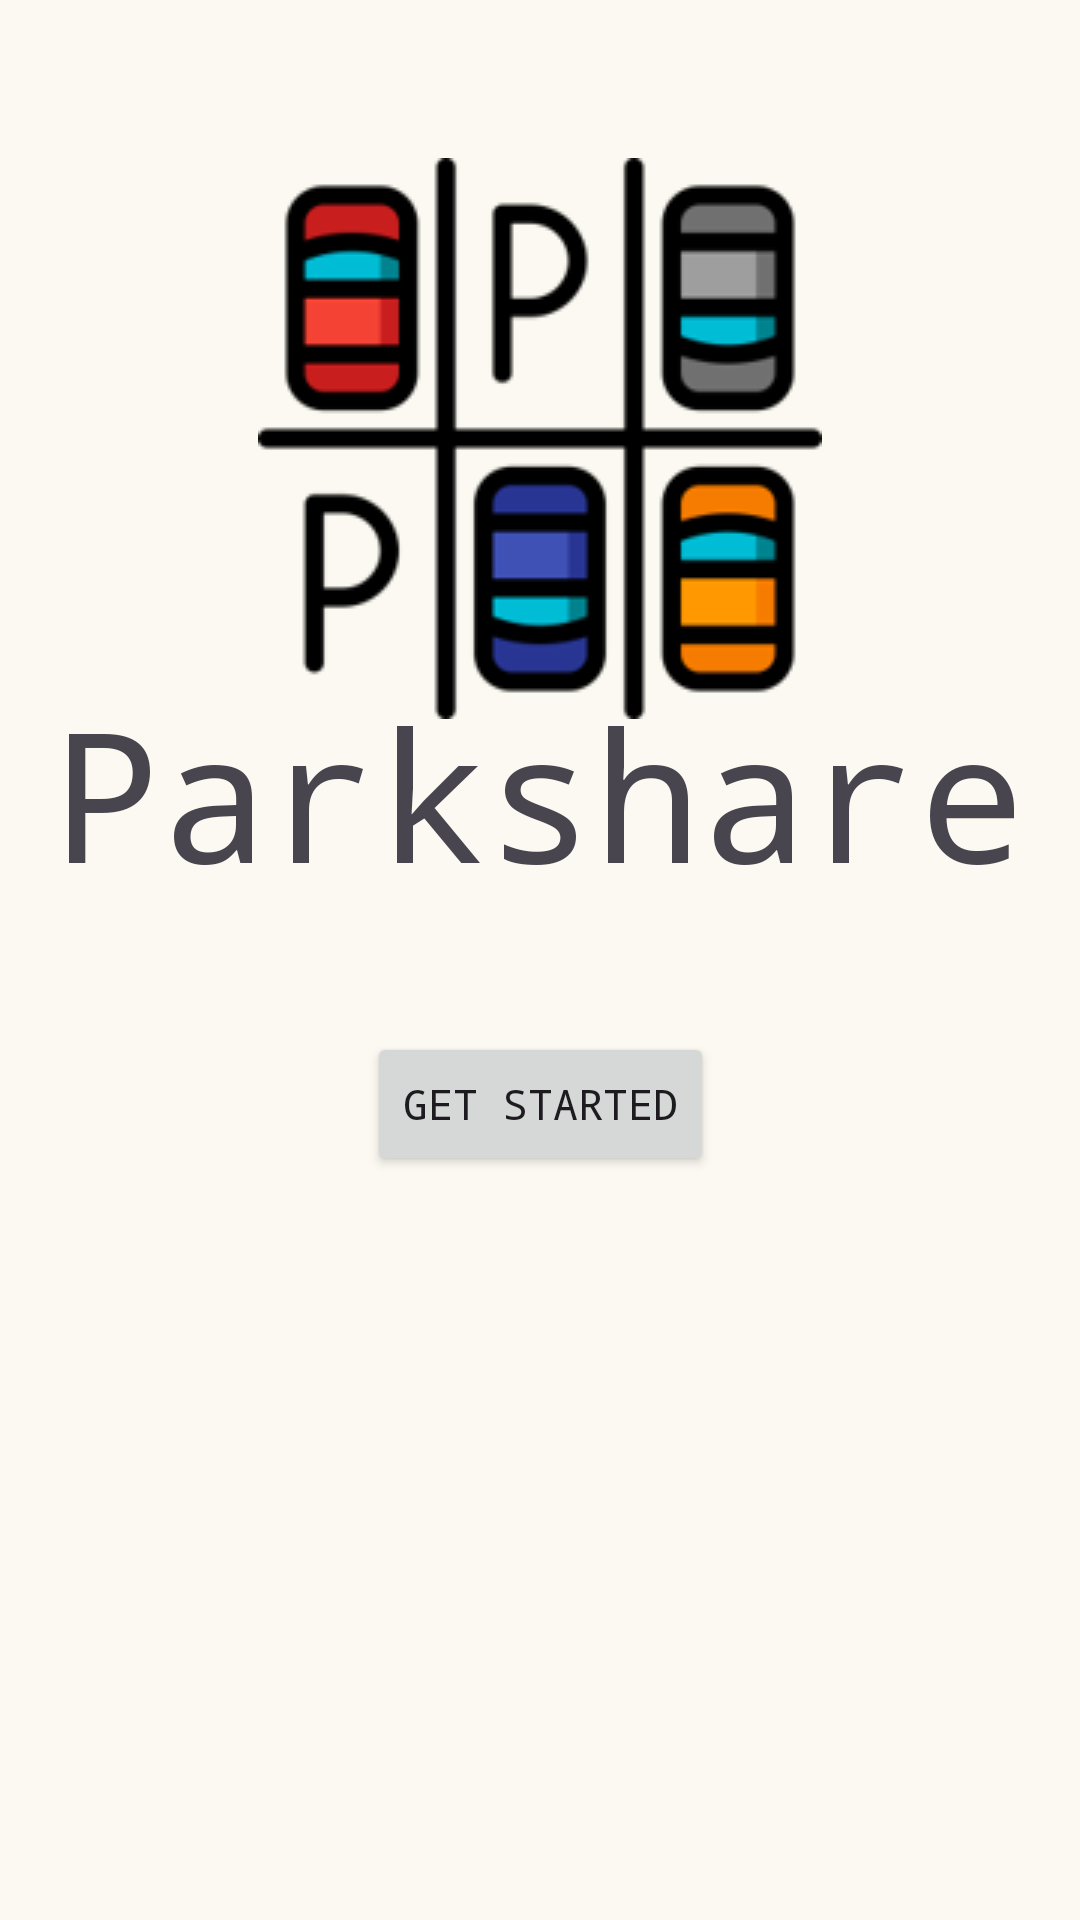

This screen was rendered from an Android layout file. Write that file and the resources it references.
<!-- AndroidManifest.xml: application theme Theme.Parkshare -->
<!-- res/layout/activity_main.xml -->
<?xml version="1.0" encoding="utf-8"?>
<androidx.constraintlayout.widget.ConstraintLayout xmlns:android="http://schemas.android.com/apk/res/android"
    xmlns:app="http://schemas.android.com/apk/res-auto"
    xmlns:tools="http://schemas.android.com/tools"
    android:layout_width="match_parent"
    android:layout_height="match_parent"
    tools:context=".MainActivity">

    <TextView
        android:id="@+id/textView"
        android:layout_width="wrap_content"
        android:layout_height="wrap_content"
        android:text="@string/app_name"
        android:fontFamily="monospace"
        android:textFontWeight="300"
        android:textSize="60sp"
        app:layout_constraintBottom_toBottomOf="parent"
        app:layout_constraintEnd_toEndOf="parent"
        app:layout_constraintHorizontal_bias="0.5"
        app:layout_constraintStart_toStartOf="parent"
        app:layout_constraintTop_toTopOf="parent"
        app:layout_constraintVertical_bias="0.4" />

    <Button
        android:id="@+id/SigninButton"
        android:layout_width="wrap_content"
        android:layout_height="wrap_content"
        android:layout_marginTop="40dp"
        android:fontFamily="monospace"
        android:text="Get Started"
        app:layout_constraintEnd_toEndOf="parent"
        app:layout_constraintStart_toStartOf="parent"
        app:layout_constraintTop_toBottomOf="@+id/textView" />

    <ImageView
        android:id="@+id/imageView"
        android:layout_width="188dp"
        android:layout_height="wrap_content"
        android:layout_marginStart="8dp"
        android:layout_marginTop="8dp"
        android:layout_marginEnd="8dp"
        app:layout_constraintBottom_toBottomOf="parent"
        app:layout_constraintEnd_toEndOf="parent"
        app:layout_constraintHorizontal_bias="0.5"
        app:layout_constraintStart_toStartOf="parent"
        app:layout_constraintTop_toTopOf="parent"
        app:layout_constraintVertical_bias="0.1"
        app:srcCompat="@drawable/logo" />

</androidx.constraintlayout.widget.ConstraintLayout>
<!-- resources referenced by this layout -->
<resources>
  <!-- drawable logo: png bitmap (drawable, 9066 bytes) -->
  <string name="app_name">Parkshare</string>
  <style name="Theme.Parkshare" parent="Base.Theme.Parkshare" />
  <style name="Base.Theme.Parkshare" parent="Theme.Material3.DayNight.NoActionBar">
          
          <item name="android:windowBackground">@color/background</item>
      </style>
  <color name="background">#FBF9F1</color>
</resources>
